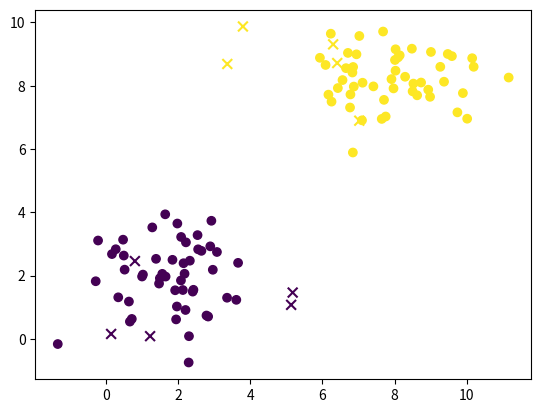

This figure's Python source:
import numpy as np
from collections import Counter
import matplotlib.pyplot as plt

def euclidean_distance(pt_a, pt_b):
    return np.sqrt(np.sum((pt_a - pt_b) ** 2))

def knn_predict(X, y, q_pt, k):
    distance = [euclidean_distance(q_pt, x) for x in X]
    indexes_till_k = np.argsort(distance)[:k]
    nearest_labels = y[indexes_till_k]
    return max(Counter(nearest_labels).items(), key=lambda x: x[1])[0]

if __name__ == "__main__":
    class_zero = np.random.randn(50, 2) + [2, 2]
    class_one = np.random.randn(50, 2) + [8, 8]

    label_zero = np.zeros(50)
    label_one = np.ones(50) 

    query_pt = np.array([7,7])

    X = np.vstack([class_zero, class_one])
    y = np.concatenate([label_zero, label_one])

    # print(knn_predict(X, y, query_pt, 5))

    test_pts = np.random.rand(10 , 2) * 10
    test_labels = [knn_predict(X, y, pt, 5) for pt in test_pts]

    plt.scatter(X[:, 0], X[:, 1], c = y)
    plt.scatter(test_pts[:, 0], test_pts[:, 1], c = test_labels, marker='x', s=50)
    plt.show()
